Run: headless pygame with SDL's dummy video driver; simulated clock (each Clock.tick advances the game by its frame time, no real sleeping); random seed 0; keys injected as events and as key.get_pressed() state; no mouse input.
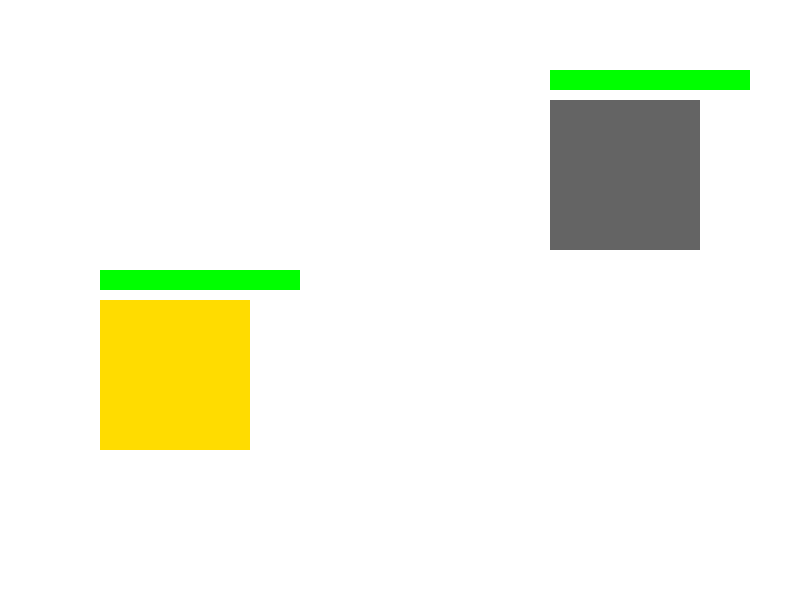
Frame 1 of 4 · flips 1–60 · no input
Frame 2 of 4 · flips 61–180 · tapped SPACE, RETURN · held RIGHT (→), D · screen unchanged from frame 1, image omitted
Frame 3 of 4 · flips 181–300 · held DOWN (↓), S · screen unchanged from frame 2, image omitted
Frame 4 of 4 · flips 301–420 · held LEFT (←), A, UP (↑), W · screen unchanged from frame 3, image omitted

The pygame program that drew these frames:

import pygame
import sys

# Initialize Pygame
pygame.init()

# Constants for our window
SCREEN_WIDTH = 800
SCREEN_HEIGHT = 600
FPS = 60

# Colors (R, G, B)
WHITE = (255, 255, 255)
BLACK = (0, 0, 0)
GREEN = (0, 255, 0)
RED = (255, 0, 0)

# Create the window
screen = pygame.display.set_mode((SCREEN_WIDTH, SCREEN_HEIGHT))
pygame.display.set_caption("Pokemon Battle Academy: Pygame Edition")
clock = pygame.time.Clock()

def draw_hp_bar(x, y, current_hp, max_hp):
    # Calculate width based on percentage
    ratio = current_hp / max_hp
    pygame.draw.rect(screen, RED, (x, y, 200, 20)) # Red background
    pygame.draw.rect(screen, GREEN, (x, y, 200 * ratio, 20)) # Green health

def main_game_loop():
    # Let's pretend we have a Pikachu for testing
    # In the future, we will pass your actual Pokemon objects here!
    
    running = True
    while running:
        # 1. Event Handling (Input)
        for event in pygame.event.get():
            if event.type == pygame.QUIT:
                running = False
                pygame.quit()
                sys.exit()

        # 2. Update Logic (We'll put battle math here later)

        # 3. Drawing (The "Render" phase)
        screen.fill(WHITE) # Clear screen with white
        
        # Draw a temporary "Pokemon" (a rectangle for now)
        pygame.draw.rect(screen, (255, 220, 0), (100, 300, 150, 150)) # Player
        pygame.draw.rect(screen, (100, 100, 100), (550, 100, 150, 150)) # Enemy
        
        # Draw HP Bars
        draw_hp_bar(100, 270, 90, 90) # Player HP
        draw_hp_bar(550, 70, 150, 150) # Enemy HP

        # Refresh the screen
        pygame.display.flip()
        
        # Maintain 60 FPS
        clock.tick(FPS)

if __name__ == "__main__":
    main_game_loop()
